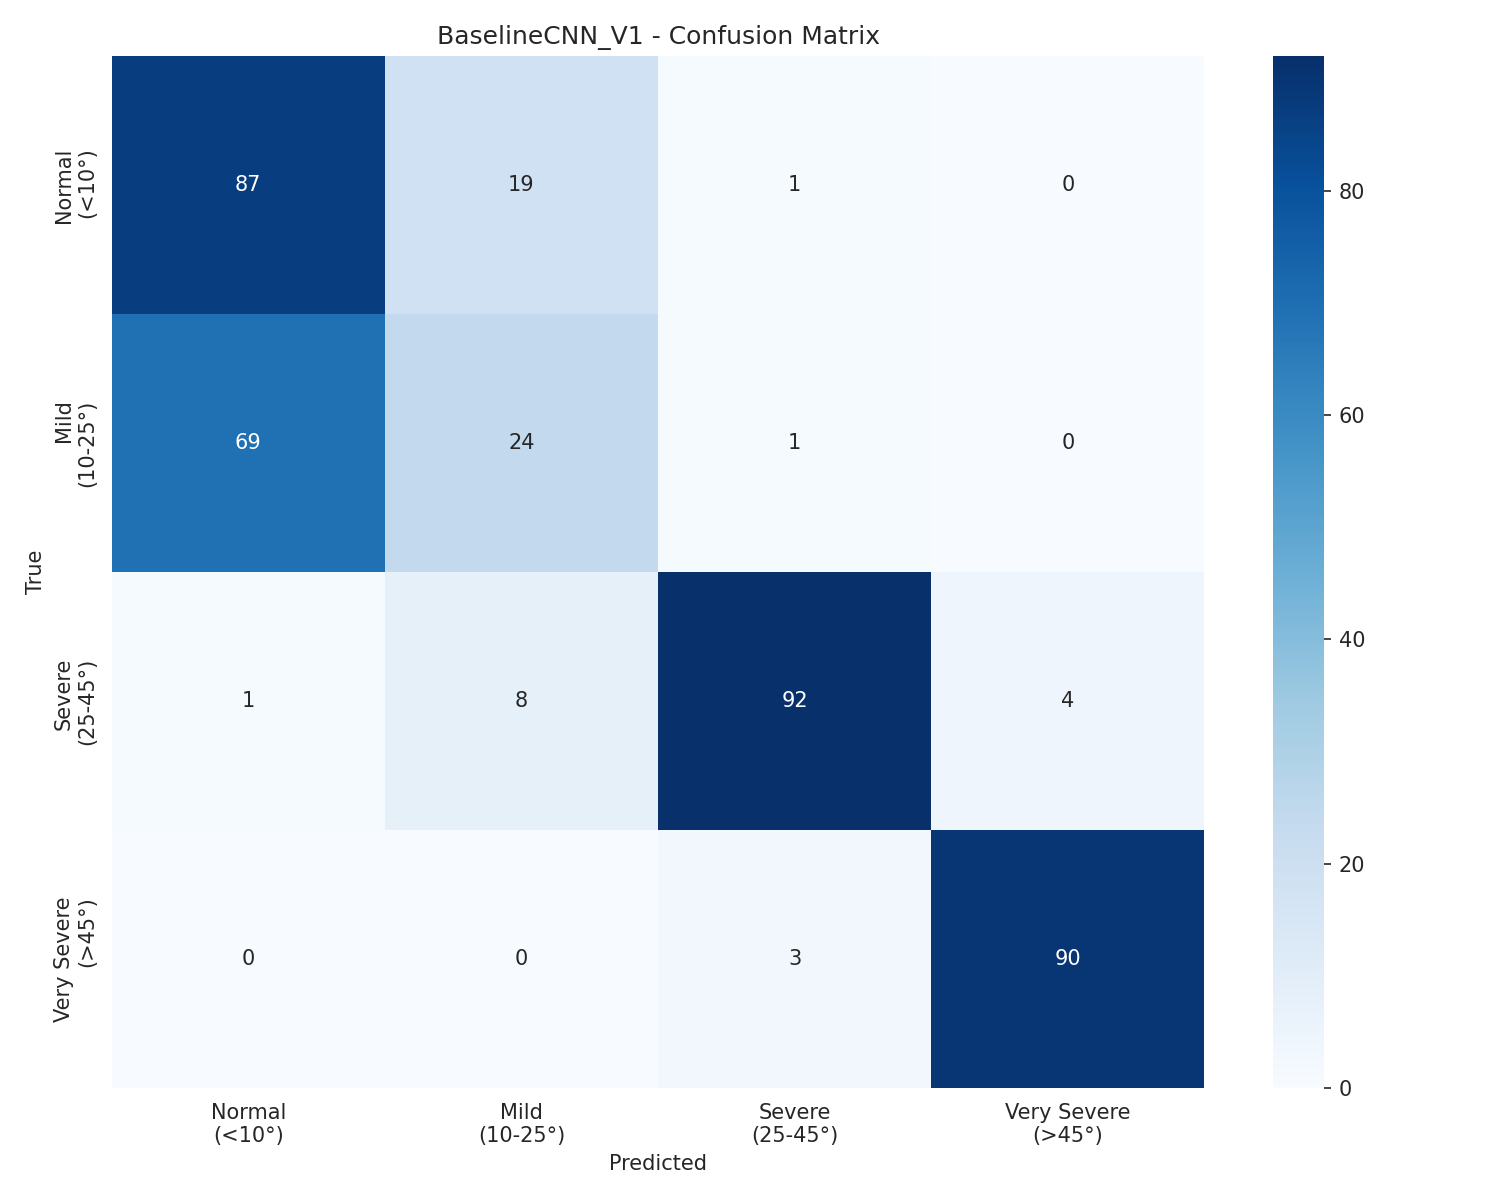

Source data for this figure (header and first rows):
, Normal?(<10°), Mild?(10-25°), Severe?(25-45°), Very Severe?(>45°)
Normal?(<10°), 87, 19, 1, 0
Mild?(10-25°), 69, 24, 1, 0
Severe?(25-45°), 1, 8, 92, 4
Very Severe?(>45°), 0, 0, 3, 90
